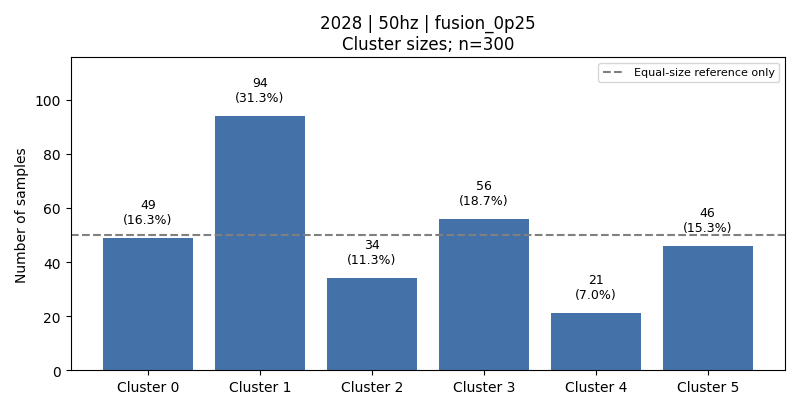

The file beside this chart, header and first rows:
cluster, count, fraction, dominant_activity, dominant_activity_fraction
0, 49, 0.1633, 2, 0.6122
1, 94, 0.3133, 5, 0.5
2, 34, 0.1133, 6, 0.9706
3, 56, 0.1867, 3, 0.7857
4, 21, 0.07, 6, 0.619
5, 46, 0.1533, 1, 0.7174
